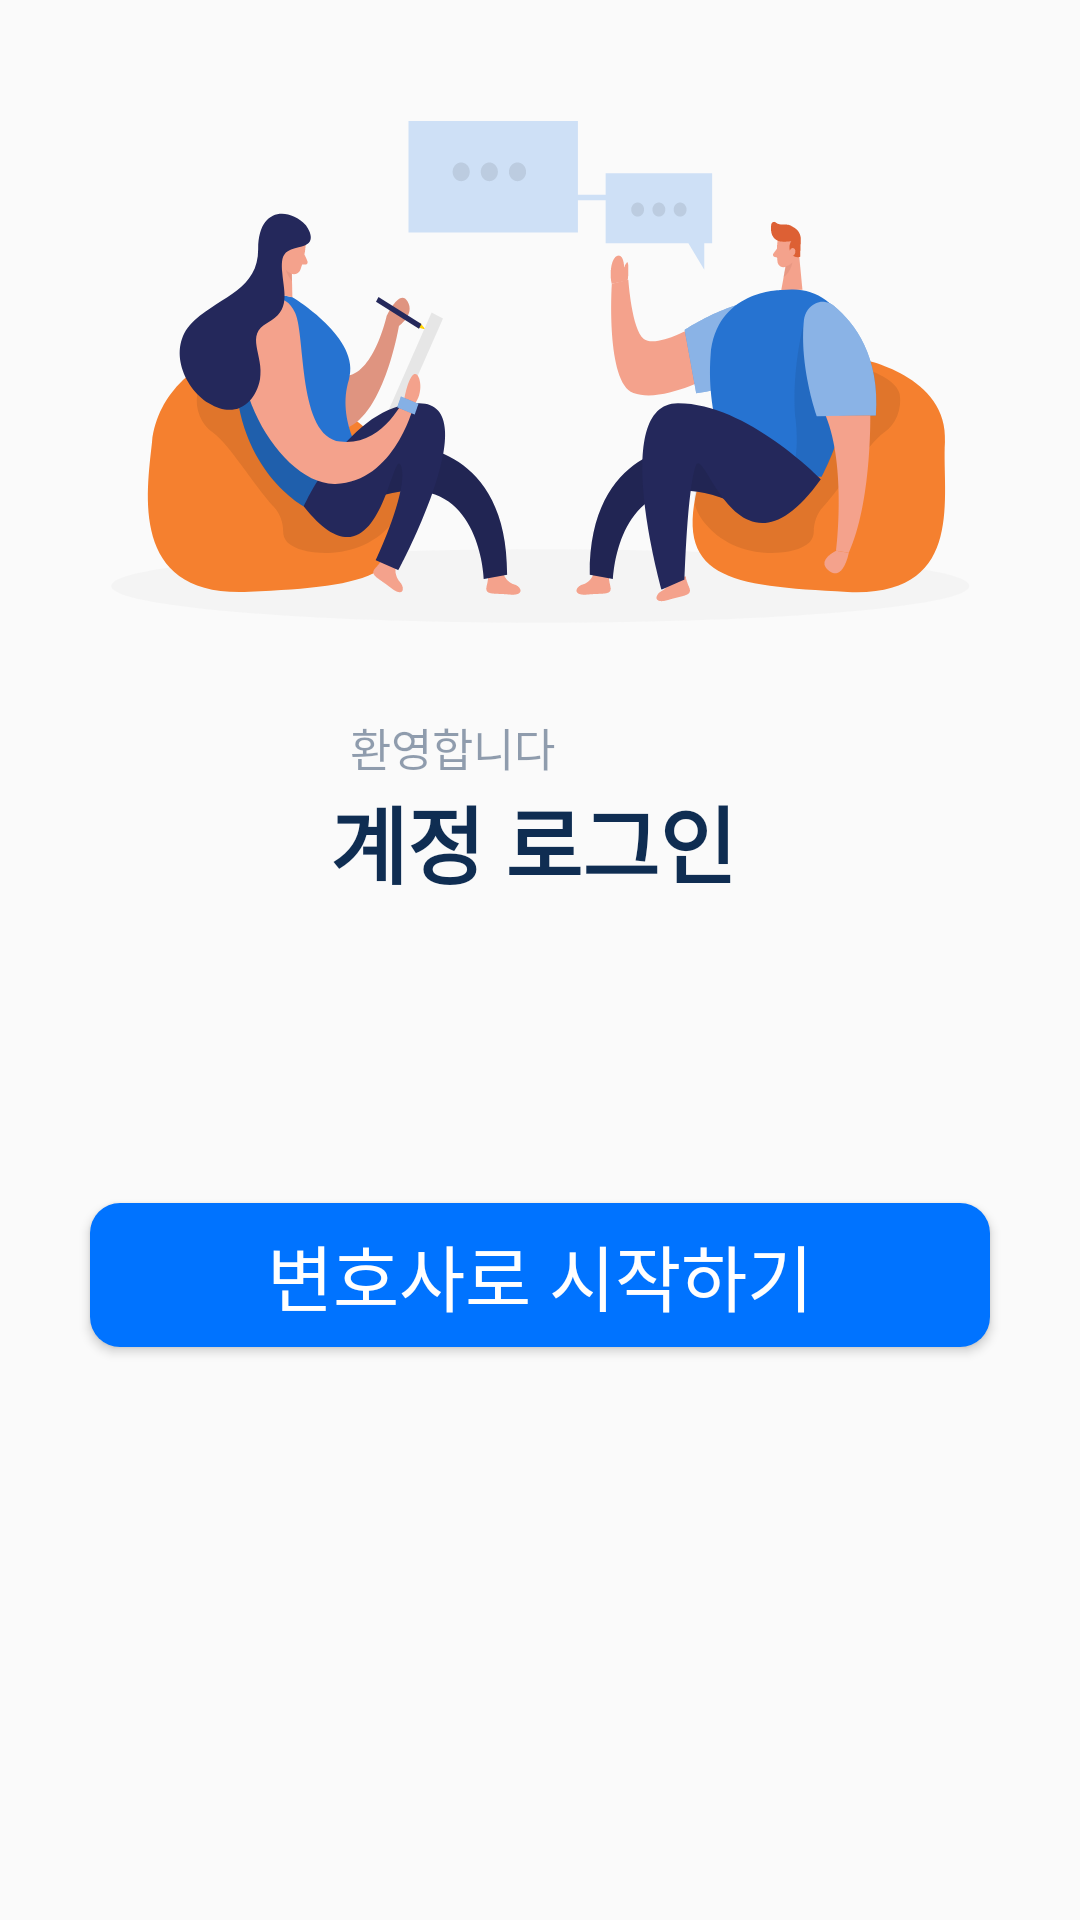

Layout XML and referenced resources for this Android screen:
<!-- AndroidManifest.xml: application theme Theme.Lawjoin_lawyer -->
<!-- res/layout/activity_login.xml -->
<?xml version="1.0" encoding="utf-8"?>
<androidx.constraintlayout.widget.ConstraintLayout xmlns:android="http://schemas.android.com/apk/res/android"
    xmlns:app="http://schemas.android.com/apk/res-auto"
    android:layout_width="match_parent"
    android:layout_height="match_parent">

    <ImageView
        android:id="@+id/iv_login_image"
        android:layout_width="wrap_content"
        android:layout_height="wrap_content"
        android:layout_marginStart="38dp"
        android:layout_marginTop="40dp"
        android:layout_marginEnd="38dp"
        app:layout_constraintEnd_toEndOf="parent"
        app:layout_constraintStart_toStartOf="parent"
        app:layout_constraintTop_toTopOf="parent"
        android:src="@drawable/consulting_isometric_1"
        android:contentDescription="@string/dsc_login_image"/>

    <TextView
        android:id="@+id/tv_login_hello"
        android:layout_width="wrap_content"
        android:layout_height="wrap_content"
        android:layout_marginStart="111dp"
        android:layout_marginTop="30dp"
        android:layout_marginEnd="160dp"
        android:text="@string/msg_welcome"
        android:textColor="#740F2D52"
        android:textSize="15sp"
        app:layout_constraintBottom_toTopOf="@+id/tv_login"
        app:layout_constraintEnd_toEndOf="parent"
        app:layout_constraintHorizontal_bias="0.272"
        app:layout_constraintStart_toStartOf="parent"
        app:layout_constraintTop_toBottomOf="@+id/iv_login_image" />

    <TextView
        android:id="@+id/tv_login"
        android:layout_width="wrap_content"
        android:layout_height="wrap_content"
        android:layout_marginStart="110dp"
        android:layout_marginEnd="110dp"
        android:text="@string/msg_account_login"
        android:textAppearance="@style/TextAppearance.AppCompat.Body1"
        android:textColor="#0F2D52"
        android:textSize="28sp"
        android:textStyle="bold"
        app:layout_constraintEnd_toEndOf="parent"
        app:layout_constraintHorizontal_bias="0.0"
        app:layout_constraintStart_toStartOf="parent"
        app:layout_constraintTop_toBottomOf="@+id/tv_login_hello" />

    <Button
        android:id="@+id/btn_start_login"
        android:layout_width="match_parent"
        android:layout_height="wrap_content"
        android:layout_alignParentTop="true"
        android:layout_marginStart="30dp"
        android:layout_marginTop="100dp"
        android:layout_marginEnd="30dp"
        android:background="@drawable/bg_write_post"
        android:text="@string/msg_try_login"
        android:padding="5dp"
        android:textColor="#FFFFFF"
        android:textSize="24sp"
        app:layout_constraintEnd_toEndOf="parent"
        app:layout_constraintHorizontal_bias="0.0"
        app:layout_constraintStart_toStartOf="parent"
        app:layout_constraintTop_toBottomOf="@id/tv_login" />

</androidx.constraintlayout.widget.ConstraintLayout>
<!-- resources referenced by this layout -->
<resources>
  <!-- drawable bg_write_post (drawable) -->
  <?xml version="1.0" encoding="utf-8"?>
  <shape xmlns:android="http://schemas.android.com/apk/res/android" >
      <solid android:color="#0073FF"/>
  
      <padding
          android:left="10dp"
          android:right="10dp"
          android:bottom="10dp"/>
  
      <corners
          android:radius="5dp"
          android:topLeftRadius="10dp"
          android:bottomLeftRadius="10dp"
          android:bottomRightRadius="10dp"
          android:topRightRadius="10dp"/>
  </shape>
  <!-- drawable consulting_isometric_1: vector/xml drawable (drawable, 15363 chars, omitted) -->
  <string name="dsc_login_image">변호사들 사이의 대화를 나타낸다.</string>
  <string name="msg_account_login">계정 로그인</string>
  <string name="msg_try_login">변호사로 시작하기</string>
  <string name="msg_welcome">환영합니다</string>
  <style name="Theme.Lawjoin_lawyer" parent="Theme.AppCompat.Light.NoActionBar" />
</resources>
